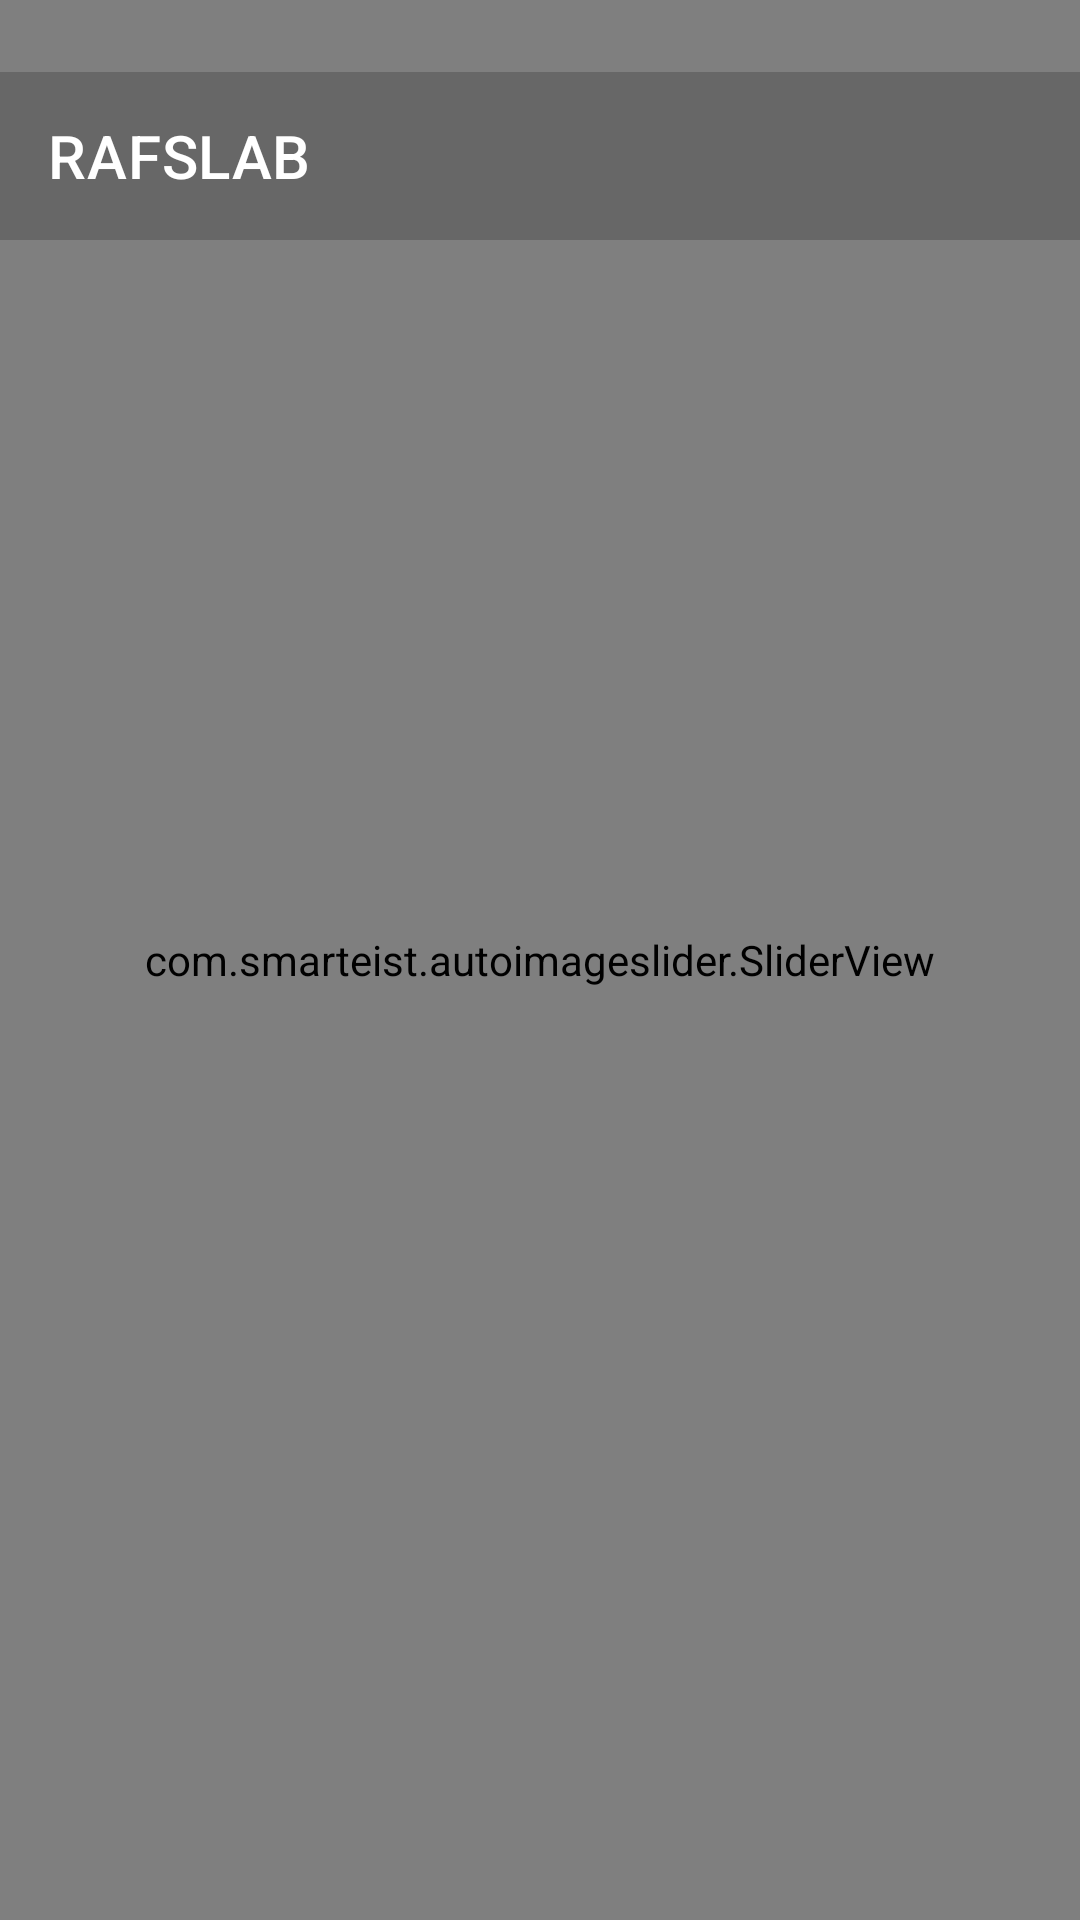

Reconstruct the res/layout file that produces this screen, plus the resources it refers to.
<!-- AndroidManifest.xml: application theme AppTheme -->
<!-- res/layout/activity_thumbnail_details.xml -->
<?xml version="1.0" encoding="utf-8"?>
<androidx.constraintlayout.widget.ConstraintLayout xmlns:android="http://schemas.android.com/apk/res/android"
    xmlns:app="http://schemas.android.com/apk/res-auto"
    android:layout_width="match_parent"
    android:layout_height="match_parent">
    <com.smarteist.autoimageslider.SliderView
        app:layout_constraintTop_toTopOf="parent"
        app:layout_constraintBottom_toBottomOf="parent"
        android:id="@+id/cover_cast"
        android:layout_width="match_parent"
        android:layout_height="0dp"
        app:sliderAnimationDuration="600"
        app:sliderAutoCycleDirection="back_and_forth"
        app:sliderAutoCycleEnabled="true"
        app:sliderIndicatorAnimationDuration="600"
        app:sliderIndicatorGravity="center_horizontal|top"
        app:sliderIndicatorMargin="15dp"
        app:sliderIndicatorOrientation="horizontal"
        app:sliderIndicatorPadding="3dp"
        app:sliderIndicatorRadius="2dp"
        app:sliderIndicatorSelectedColor="#5A5A5A"
        app:sliderIndicatorUnselectedColor="#FFF"
        app:sliderStartAutoCycle="false" />

    <com.google.android.material.appbar.AppBarLayout
        android:layout_marginTop="24dp"
        android:id="@+id/app_bar"
        android:layout_width="match_parent"
        android:layout_height="wrap_content"
        android:background="@color/transparent_black_30"
        android:elevation="0dp"
        app:elevation="0dp"
        app:layout_constraintTop_toTopOf="parent"
        >

        <androidx.appcompat.widget.Toolbar
            android:id="@+id/toolbar"
            android:layout_width="match_parent"
            android:layout_height="?actionBarSize"
            app:title="@string/app_name"
            app:titleTextColor="@color/textActionBarColor" />
    </com.google.android.material.appbar.AppBarLayout>

</androidx.constraintlayout.widget.ConstraintLayout>
<!-- resources referenced by this layout -->
<resources>
  <color name="textActionBarColor">#fff</color>
  <color name="transparent_black_30">#30000000</color>
  <string name="app_name">RAFSLAB</string>
  <style name="AppTheme" parent="Theme.MaterialComponents.NoActionBar">
          
          <item name="colorPrimary">@color/colorPrimary</item>
          <item name="colorPrimaryDark">@color/colorPrimaryDark</item>
          <item name="colorAccent">@color/colorAccent</item>
          <item name="backgroundColor">@color/background</item>
          <item name="colorControlNormal">@color/colorControlNormal</item>
          <item name="colorControlHighlight">@color/rippleColor</item>
          <item name="statusBarBackground">@color/transparent</item>
          <item name="android:statusBarColor">@color/transparent</item>
      </style>
  <color name="colorPrimary">#39597c</color>
  <color name="colorPrimaryDark">#39597c</color>
  <color name="colorAccent">#189ad3</color>
  <color name="background">#eff0f5</color>
  <color name="colorControlNormal">@color/white</color>
  <color name="rippleColor">#60000000</color>
  <color name="transparent">#00000000</color>
  <color name="white">@android:color/white</color>
</resources>
